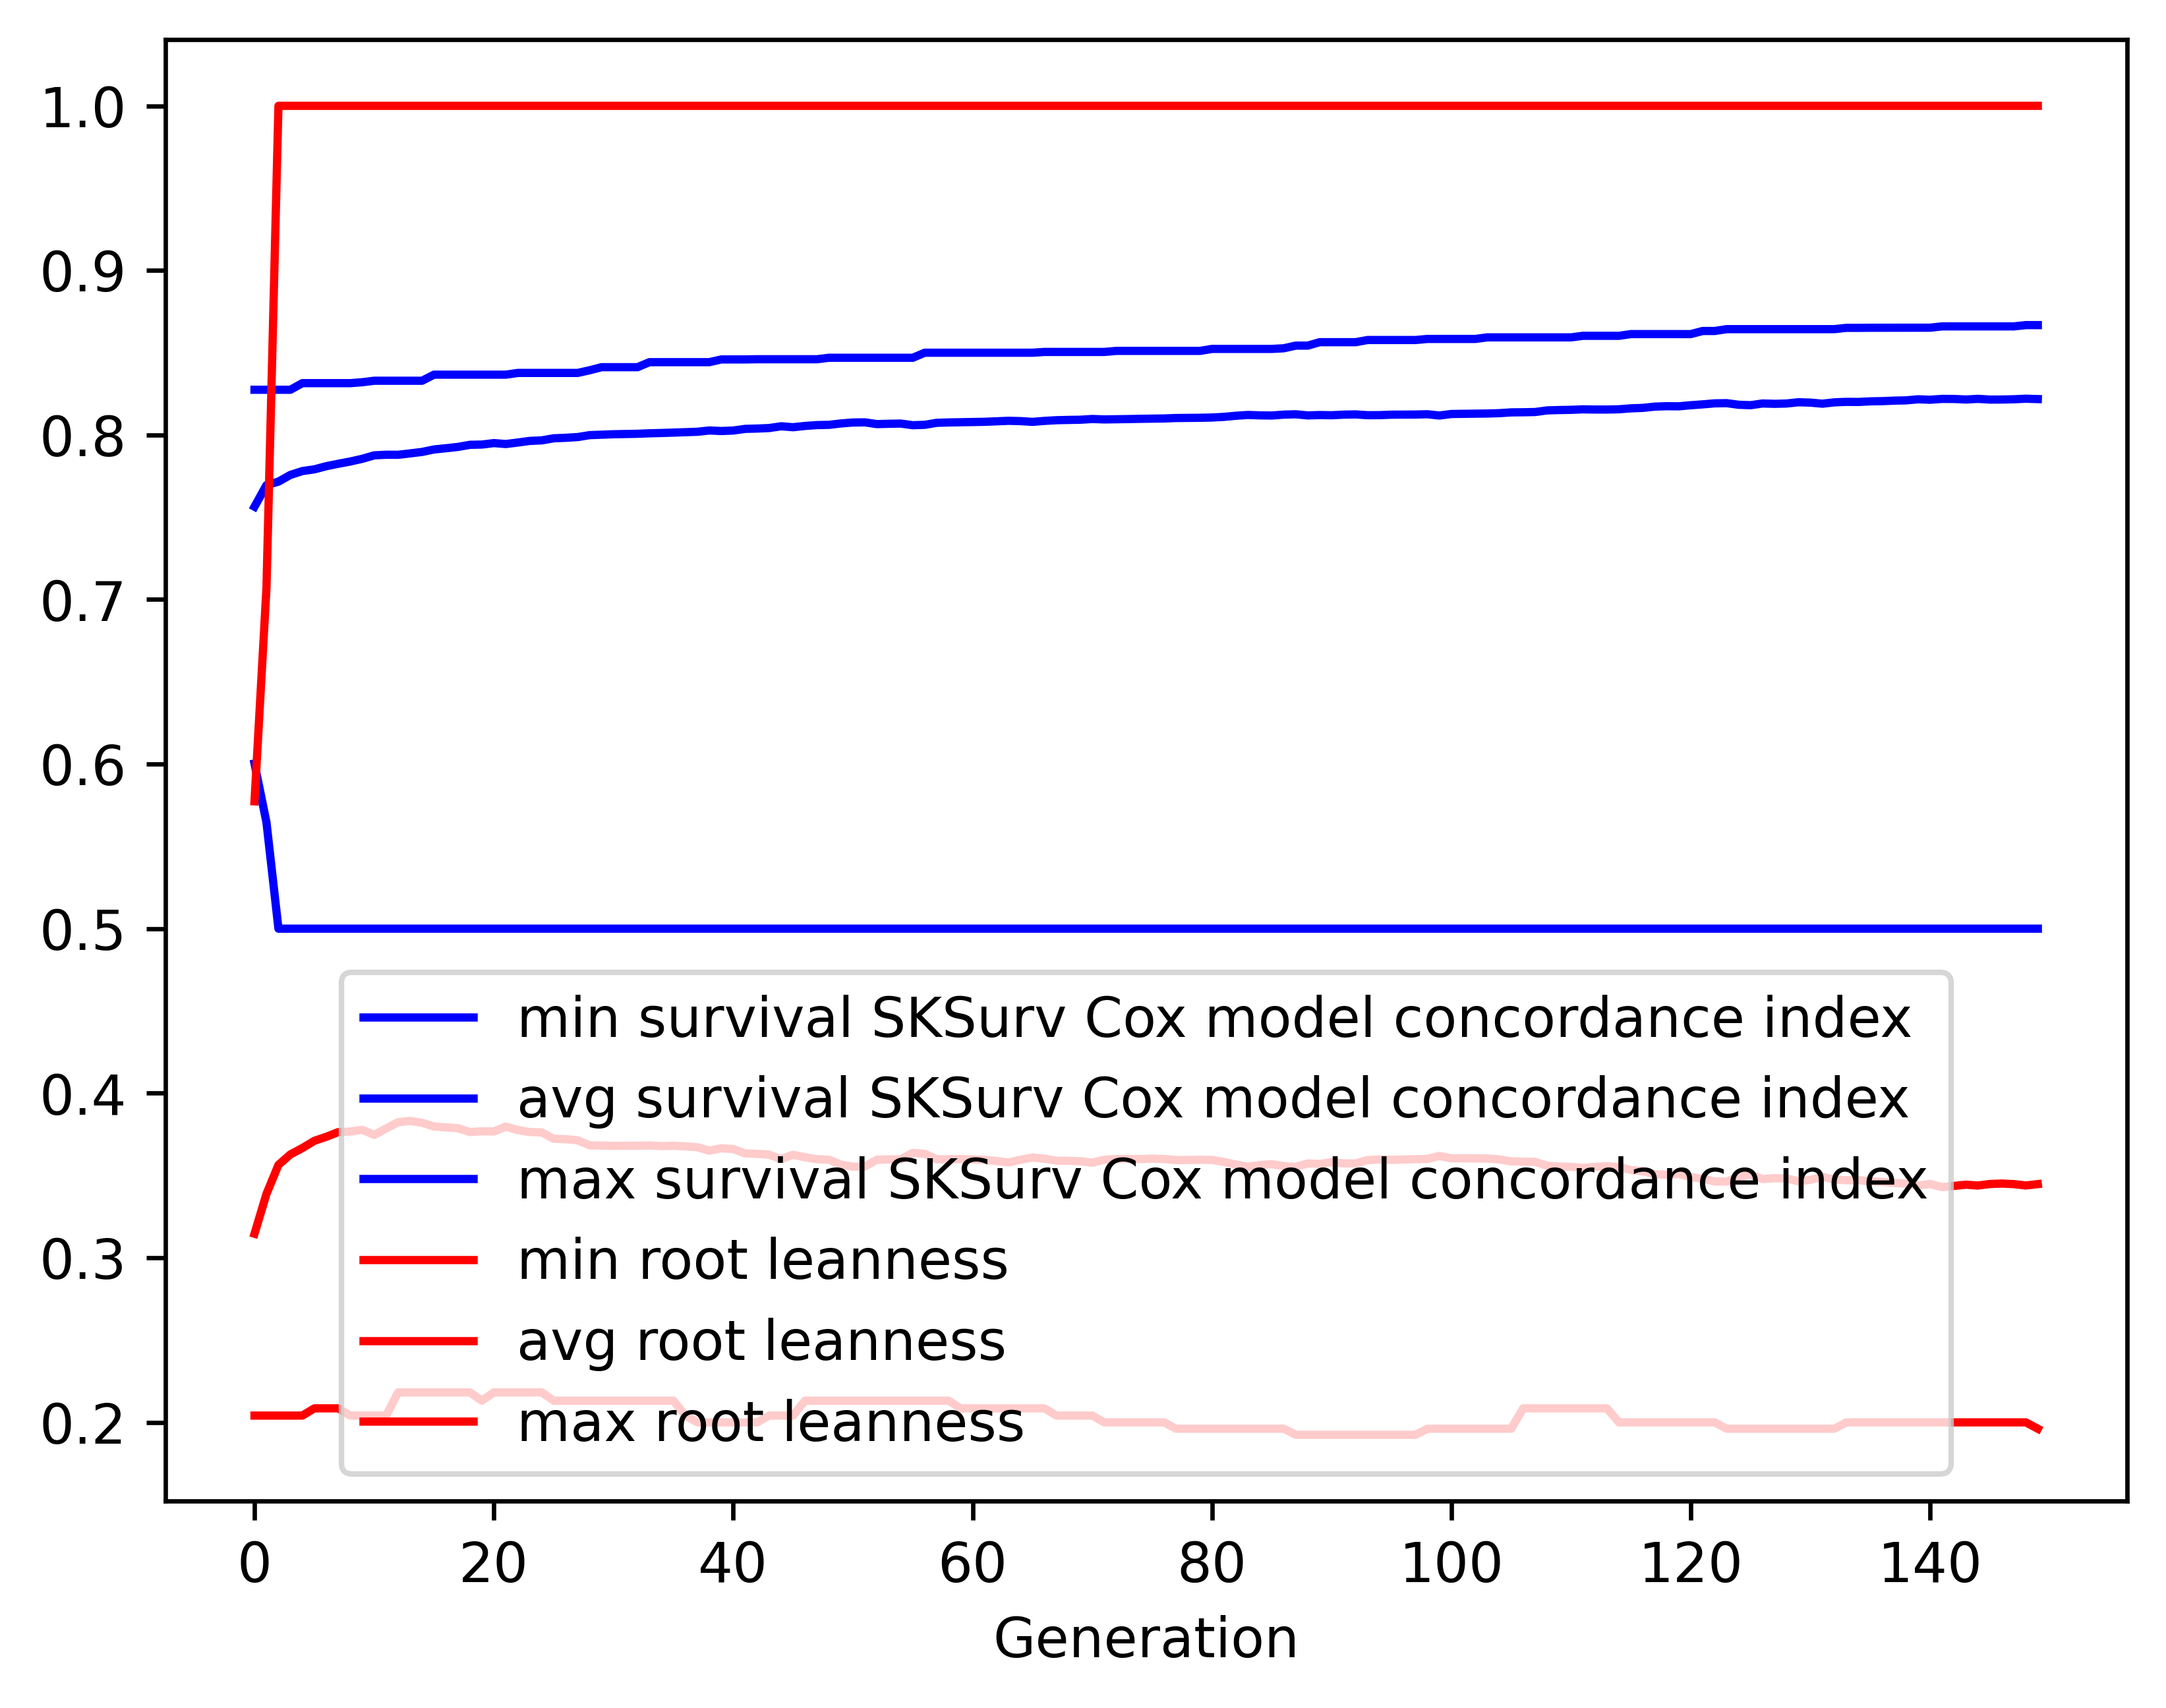

Source data for this figure (header and first rows):
gen, evals, gen_feats, explored, survival SKSurv Cox model concordance in…, survival SKSurv Cox model concordance in…, survival SKSurv Cox model concordance in…, survival SKSurv Cox model concordance in…, root leanness_min, root leanness_avg, root leanness_max, root leanness_std
0, 500, 145, 145, 0.6004, 0.7564, 0.8275, 0.03877, 0.2041, 0.3146, 0.5774, 0.09219
1, 378, 174, 183, 0.5646, 0.7695, 0.8275, 0.03274, 0.2041, 0.3388, 0.7071, 0.1021
2, 390, 186, 197, 0.5, 0.7716, 0.8275, 0.04019, 0.2041, 0.3564, 1.0, 0.1188
3, 383, 183, 200, 0.5, 0.7757, 0.8275, 0.0422, 0.2041, 0.3628, 1.0, 0.1245
4, 384, 185, 201, 0.5, 0.7781, 0.8315, 0.04584, 0.2041, 0.3667, 1.0, 0.1276
5, 387, 183, 202, 0.5, 0.7791, 0.8315, 0.05006, 0.2085, 0.3711, 1.0, 0.1323
6, 379, 179, 202, 0.5, 0.781, 0.8315, 0.05016, 0.2085, 0.3735, 1.0, 0.135
7, 390, 182, 202, 0.5, 0.7825, 0.8315, 0.04996, 0.2085, 0.3764, 1.0, 0.1345
8, 389, 175, 202, 0.5, 0.7839, 0.8315, 0.04988, 0.2041, 0.3767, 1.0, 0.1341
9, 387, 184, 202, 0.5, 0.7855, 0.832, 0.04967, 0.2041, 0.3778, 1.0, 0.1335
10, 378, 180, 202, 0.5, 0.7876, 0.8329, 0.04883, 0.2041, 0.3747, 1.0, 0.1331
11, 392, 178, 202, 0.5, 0.788, 0.8329, 0.04936, 0.2041, 0.3786, 1.0, 0.1327
12, 374, 175, 202, 0.5, 0.788, 0.8329, 0.0506, 0.2182, 0.3824, 1.0, 0.1325
13, 361, 180, 202, 0.5, 0.7888, 0.8329, 0.05058, 0.2182, 0.3832, 1.0, 0.1319
14, 361, 176, 202, 0.5, 0.7897, 0.8329, 0.05086, 0.2182, 0.382, 1.0, 0.1326
15, 368, 182, 202, 0.5, 0.7912, 0.8366, 0.05014, 0.2182, 0.3798, 1.0, 0.1316
16, 379, 177, 202, 0.5, 0.7919, 0.8366, 0.05037, 0.2182, 0.3792, 1.0, 0.132
17, 379, 177, 202, 0.5, 0.7927, 0.8366, 0.05056, 0.2182, 0.3787, 1.0, 0.1322
18, 366, 173, 202, 0.5, 0.794, 0.8366, 0.05005, 0.2182, 0.3764, 1.0, 0.1316
19, 392, 175, 202, 0.5, 0.7942, 0.8366, 0.05071, 0.2132, 0.3769, 1.0, 0.1324
20, 391, 181, 202, 0.5, 0.7951, 0.8366, 0.05015, 0.2182, 0.3767, 1.0, 0.1313
21, 371, 178, 202, 0.5, 0.7945, 0.8366, 0.05099, 0.2182, 0.3797, 1.0, 0.1317
22, 361, 177, 202, 0.5, 0.7954, 0.8377, 0.05112, 0.2182, 0.3776, 1.0, 0.132
23, 384, 178, 202, 0.5, 0.7964, 0.8377, 0.05042, 0.2182, 0.3764, 1.0, 0.1313
24, 367, 183, 202, 0.5, 0.7967, 0.8377, 0.05049, 0.2182, 0.3762, 1.0, 0.1315
25, 367, 180, 202, 0.5, 0.798, 0.8377, 0.04993, 0.2132, 0.3723, 1.0, 0.1316
26, 376, 187, 202, 0.5, 0.7983, 0.8377, 0.05002, 0.2132, 0.3721, 1.0, 0.1317
27, 395, 184, 202, 0.5, 0.7987, 0.8377, 0.04987, 0.2132, 0.3714, 1.0, 0.132
28, 369, 179, 202, 0.5, 0.7999, 0.8393, 0.04929, 0.2132, 0.3683, 1.0, 0.1315
29, 383, 181, 202, 0.5, 0.8002, 0.8412, 0.04939, 0.2132, 0.3682, 1.0, 0.1316
30, 379, 180, 202, 0.5, 0.8004, 0.8412, 0.04949, 0.2132, 0.368, 1.0, 0.1317
31, 361, 186, 202, 0.5, 0.8006, 0.8412, 0.04956, 0.2132, 0.3681, 1.0, 0.1316
32, 396, 185, 202, 0.5, 0.8007, 0.8412, 0.04961, 0.2132, 0.3681, 1.0, 0.1316
33, 376, 182, 202, 0.5, 0.801, 0.8442, 0.04966, 0.2132, 0.3683, 1.0, 0.1315
34, 383, 182, 202, 0.5, 0.8012, 0.8442, 0.04976, 0.2132, 0.3679, 1.0, 0.1318
35, 383, 181, 202, 0.5, 0.8014, 0.8442, 0.04973, 0.2132, 0.3681, 1.0, 0.1317
36, 371, 182, 202, 0.5, 0.8017, 0.8442, 0.04972, 0.2041, 0.3677, 1.0, 0.132
37, 373, 176, 202, 0.5, 0.8019, 0.8442, 0.04986, 0.2, 0.3672, 1.0, 0.1324
38, 360, 182, 202, 0.5, 0.8027, 0.8442, 0.0493, 0.2, 0.3651, 1.0, 0.1322
39, 364, 181, 202, 0.5, 0.8024, 0.8459, 0.05, 0.2, 0.3666, 1.0, 0.1328
40, 358, 173, 202, 0.5, 0.8027, 0.8459, 0.05012, 0.2, 0.3661, 1.0, 0.1329
41, 369, 172, 202, 0.5, 0.8037, 0.8459, 0.04951, 0.2, 0.3634, 1.0, 0.1323
42, 356, 181, 202, 0.5, 0.8039, 0.846, 0.04962, 0.2, 0.3632, 1.0, 0.1325
43, 379, 187, 202, 0.5, 0.8042, 0.846, 0.04977, 0.2041, 0.3627, 1.0, 0.1326
44, 380, 173, 202, 0.5, 0.8053, 0.846, 0.04911, 0.2041, 0.36, 1.0, 0.1318
45, 377, 175, 202, 0.5, 0.8047, 0.846, 0.05002, 0.2041, 0.3626, 1.0, 0.1326
46, 392, 172, 202, 0.5, 0.8055, 0.846, 0.0494, 0.2132, 0.3611, 1.0, 0.1319
47, 375, 169, 202, 0.5, 0.806, 0.846, 0.04938, 0.2132, 0.3599, 1.0, 0.1316
48, 368, 169, 202, 0.5, 0.8061, 0.8469, 0.04946, 0.2132, 0.3596, 1.0, 0.1318
49, 382, 177, 202, 0.5, 0.807, 0.8469, 0.04948, 0.2132, 0.3566, 1.0, 0.1322
50, 381, 182, 202, 0.5, 0.8076, 0.8469, 0.04889, 0.2132, 0.3553, 1.0, 0.1316
51, 381, 185, 202, 0.5, 0.8077, 0.8469, 0.04892, 0.2132, 0.3555, 1.0, 0.1315
52, 380, 170, 202, 0.5, 0.8066, 0.8469, 0.0498, 0.2132, 0.3596, 1.0, 0.1318
53, 398, 176, 202, 0.5, 0.8068, 0.8469, 0.04984, 0.2132, 0.3598, 1.0, 0.1317
54, 369, 174, 202, 0.5, 0.8069, 0.8469, 0.04981, 0.2132, 0.3598, 1.0, 0.1316
55, 380, 178, 202, 0.5, 0.8059, 0.8469, 0.05056, 0.2132, 0.3638, 1.0, 0.1319
56, 352, 173, 202, 0.5, 0.8062, 0.85, 0.05059, 0.2132, 0.3632, 1.0, 0.1322
57, 384, 179, 202, 0.5, 0.8074, 0.85, 0.04994, 0.2132, 0.3598, 1.0, 0.1316
58, 379, 181, 202, 0.5, 0.8076, 0.85, 0.04997, 0.2132, 0.3599, 1.0, 0.1315
59, 377, 173, 202, 0.5, 0.8077, 0.85, 0.05002, 0.2085, 0.36, 1.0, 0.1315
... 90 more rows
